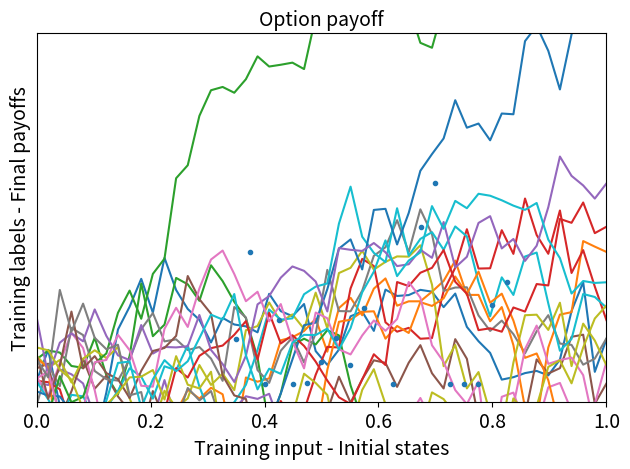

Here is the Python script that generated this plot:
#This creates Figure 2.1 


import numpy as np
import matplotlib.pyplot as plt

np.random.seed(8)

fig = plt.figure()
        
T = 1
N = 50 # Number of points, number of subintervals = N-1
dt = T/(N-1) # Time step
t = np.linspace(0,T,N)
M = 20 # Number of walkers/paths

dX = np.sqrt(dt) * np.random.randn(M, N)
X = np.cumsum(dX, axis=1)
xx = np.arange(0.35,0.85,0.025)
#X = X + 10

for i in range(M):
    plt.plot(t, X[i,:])
  

plt.xlabel('Time $t$', fontsize=14)
plt.ylabel('Stock prices', fontsize=14)
plt.title('Simulated paths of stock prices', fontsize=14)
axes = plt.gca()
axes.set_xlim([0,1])
plt.xticks(fontsize=14)
plt.yticks(fontsize=14)
plt.yticks([])
plt.tight_layout()
plt.show()


K = np.zeros(M)
for i in range(0,len(X[:,49])):
    if X[i,49]>=0:
        K[i] = X[i,49]
    else:
        K[i] = 0
plt.figure(1)


plt.plot(xx,K,'.')
plt.xlabel('Training input - Initial states', fontsize=14)
plt.ylabel('Training labels - Final payoffs', fontsize=14)
plt.title('Option payoff', fontsize=14)
axes = plt.gca()
#axes.set_xlim([0,.351])
axes.set_ylim([-0.09,1.75])
plt.xticks(fontsize=14)
plt.yticks(fontsize=14)
#plt.xticks([])
#plt.yticks([])
plt.tight_layout()
plt.show()